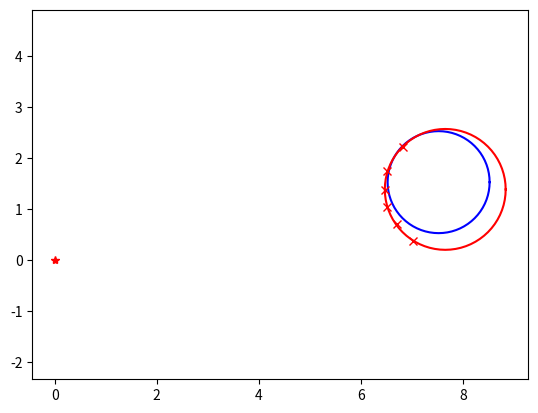

Reproduce this figure in Python.
"""

Object shape recognition with circle fitting

author: Atsushi Sakai (@Atsushi_twi)

"""


import matplotlib.pyplot as plt
import math
import random
import numpy as np

show_animation = True


def circle_fitting(x, y):
    """
    Circle Fitting with least squared
        input: point x-y positions
        output  cxe x center position
                cye y center position
                re  radius of circle
                error: prediction error
    """

    sumx = sum(x)
    sumy = sum(y)
    sumx2 = sum([ix ** 2 for ix in x])
    sumy2 = sum([iy ** 2 for iy in y])
    sumxy = sum([ix * iy for (ix, iy) in zip(x, y)])

    F = np.array([[sumx2, sumxy, sumx],
                  [sumxy, sumy2, sumy],
                  [sumx, sumy, len(x)]])

    G = np.array([[-sum([ix ** 3 + ix * iy ** 2 for (ix, iy) in zip(x, y)])],
                  [-sum([ix ** 2 * iy + iy ** 3 for (ix, iy) in zip(x, y)])],
                  [-sum([ix ** 2 + iy ** 2 for (ix, iy) in zip(x, y)])]])

    T = np.linalg.inv(F).dot(G)

    cxe = float(T[0] / -2)
    cye = float(T[1] / -2)
    re = math.sqrt(cxe**2 + cye**2 - T[2])

    error = sum([np.hypot(cxe - ix, cye - iy) - re for (ix, iy) in zip(x, y)])

    return (cxe, cye, re, error)


def get_sample_points(cx, cy, cr, angle_reso):
    x, y, angle, r = [], [], [], []

    for theta in np.arange(0.0, 2.0 * math.pi, angle_reso):
        rn = cr * random.uniform(0.9, 1.1)  # add noize
        nx = cx + rn * math.cos(theta)
        ny = cy + rn * math.sin(theta)
        nangle = math.atan2(ny, nx)
        nr = math.hypot(nx, ny)

        x.append(nx)
        y.append(ny)
        angle.append(nangle)
        r.append(nr)

    # ray casting filter
    rx, ry = ray_casting_filter(x, y, angle, r, angle_reso)

    return rx, ry


def ray_casting_filter(xl, yl, thetal, rangel, angle_reso):
    rx, ry = [], []
    rangedb = [float("inf") for _ in range(
        int(math.floor((math.pi * 2.0) / angle_reso)) + 1)]

    for i in range(len(thetal)):
        angleid = math.floor(thetal[i] / angle_reso)

        if rangedb[angleid] > rangel[i]:
            rangedb[angleid] = rangel[i]

    for i in range(len(rangedb)):
        t = i * angle_reso
        if rangedb[i] <= 1000.0:
            rx.append(rangedb[i] * math.cos(t))
            ry.append(rangedb[i] * math.sin(t))

    return rx, ry


def plot_circle(x, y, size, color="-b"):
    deg = list(range(0, 360, 5))
    deg.append(0)
    xl = [x + size * math.cos(math.radians(d)) for d in deg]
    yl = [y + size * math.sin(math.radians(d)) for d in deg]
    plt.plot(xl, yl, color)


def main():

    simtime = 10.0
    dt = 1.0

    cx = -2.0
    cy = -8.0
    cr = 1.0
    theta = math.radians(30.0)
    angle_reso = math.radians(3.0)

    time = 0.0
    while time <= simtime:
        time += dt

        cx += math.cos(theta)
        cy += math.cos(theta)

        x, y = get_sample_points(cx, cy, cr, angle_reso)

        ex, ey, er, error = circle_fitting(x, y)
        print("Error:", error)

        if show_animation:
            plt.cla()
            plt.axis("equal")
            plt.plot(0.0, 0.0, "*r")
            plot_circle(cx, cy, cr)
            plt.plot(x, y, "xr")
            plot_circle(ex, ey, er, "-r")
            plt.pause(dt)

    print("Done")


if __name__ == '__main__':
    main()
